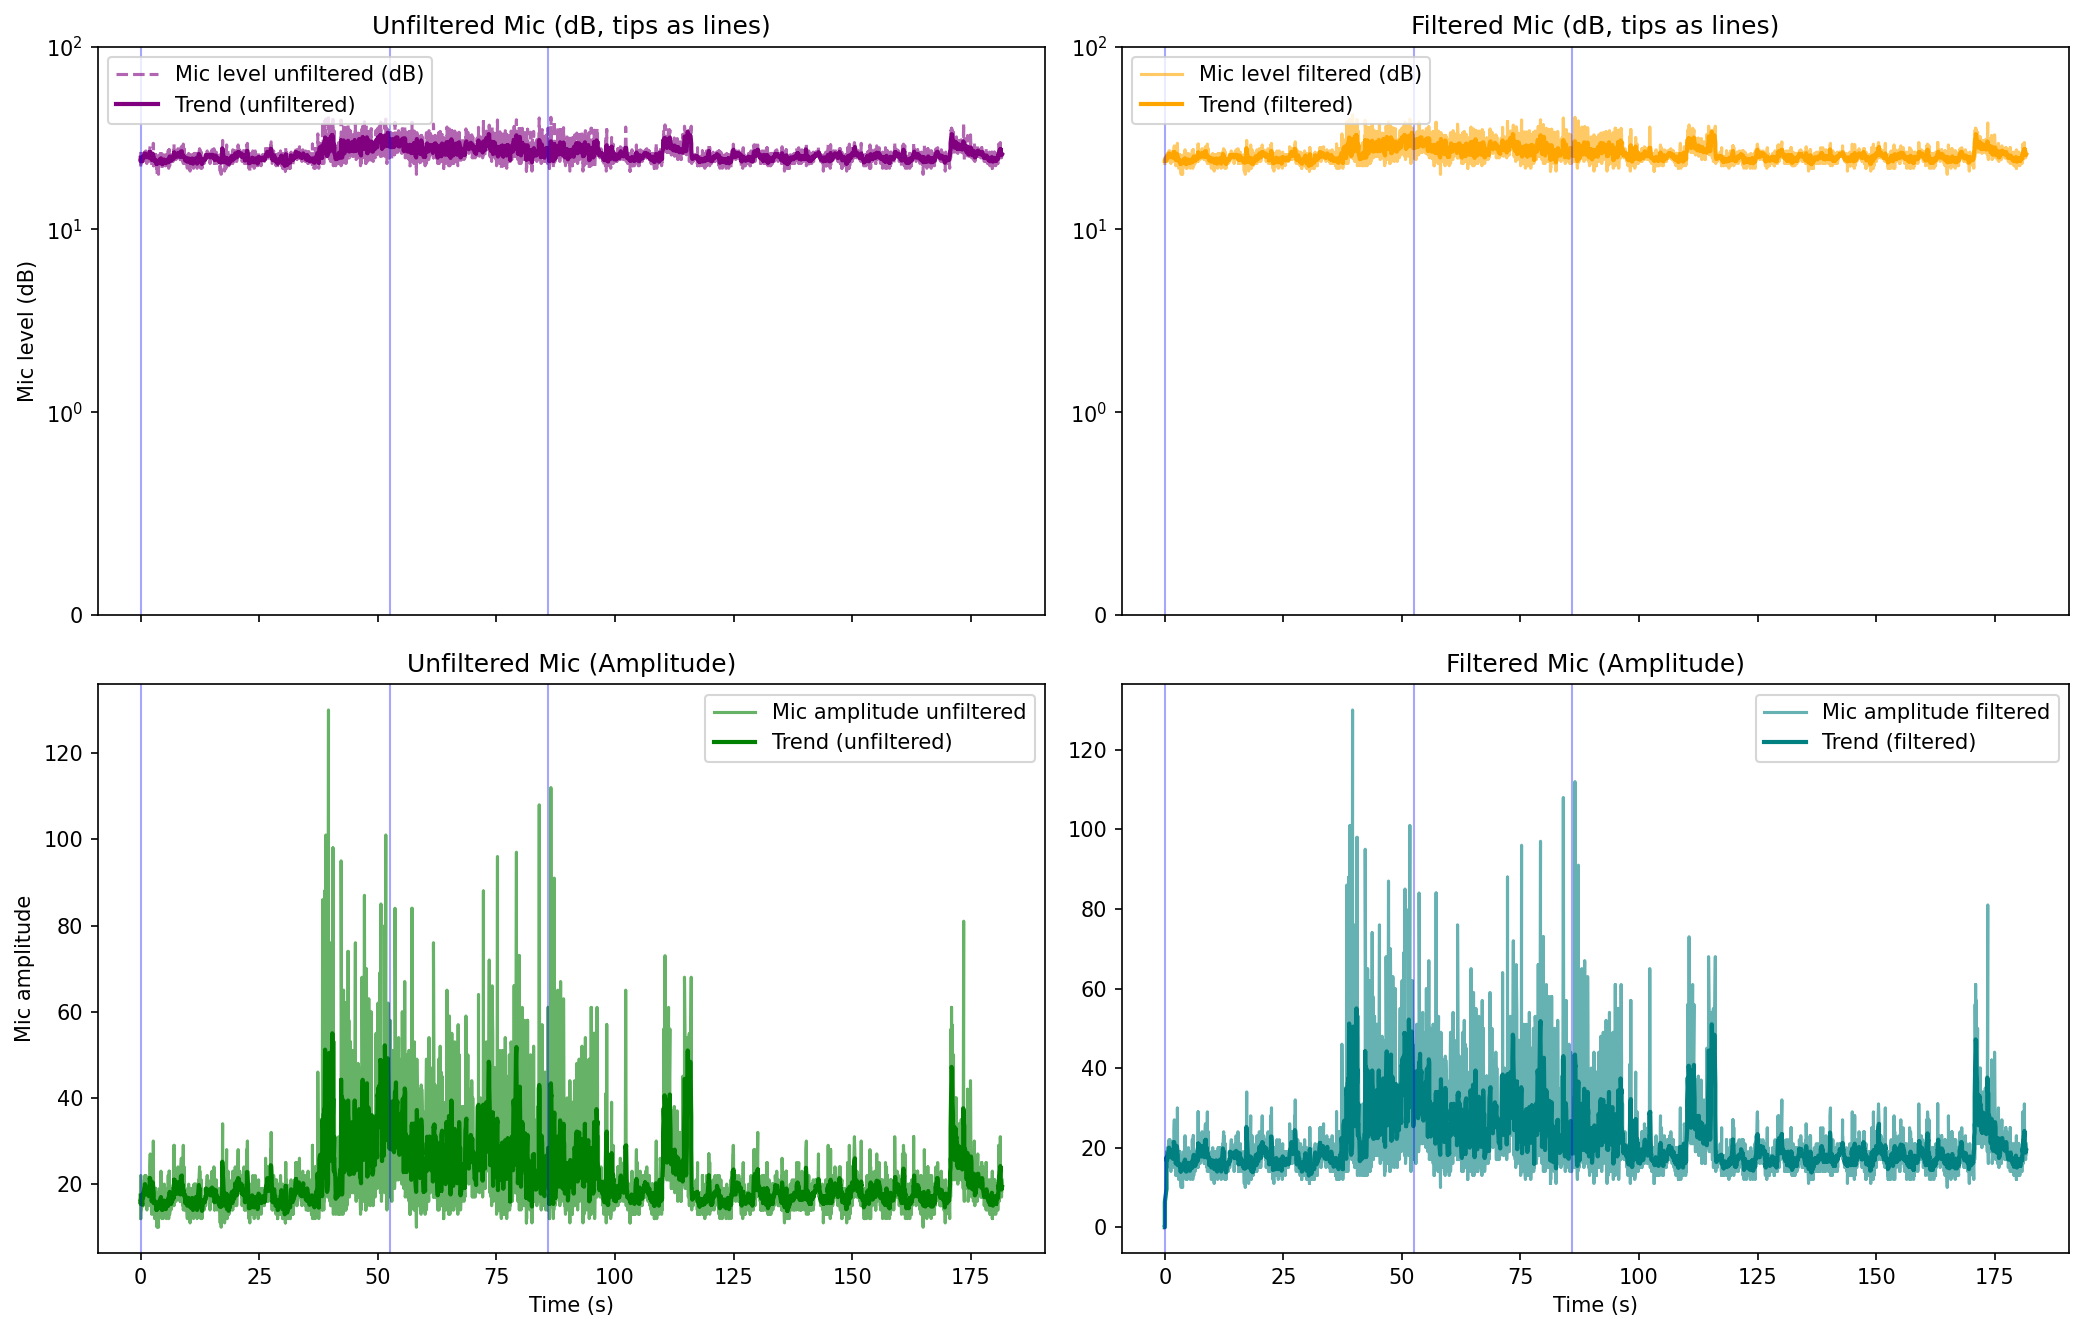

Values plotted in this chart, from the file beside it:
elapsed_s, unix_ts, arduino_ms, sound_amp, tip_count, last_tip_dt_ms, reed_state, bucket_rate_mm_hr, mic_db_unfiltered, mic_db_filtered
0.0005178, 1770968770, 1396740, 14, 11, 300, 1, 40000, 22.92, 22.92
0.0005178, 1770968770, 1396790, 16, 11, 300, 1, 0.0, 24.08, 23.5
0.00132, 1770968770, 1396840, 22, 11, 300, 1, 0.0, 26.85, 24.62
0.00132, 1770968770, 1396890, 13, 11, 300, 1, 0.0, 22.28, 24.03
0.00132, 1770968770, 1396940, 12, 11, 300, 1, 0.0, 21.58, 23.54
0.00132, 1770968770, 1396990, 16, 11, 300, 1, 0.0, 24.08, 23.63
0.00132, 1770968770, 1397040, 14, 11, 300, 1, 0.0, 22.92, 23.53
0.00132, 1770968770, 1397090, 22, 11, 300, 1, 0.0, 26.85, 23.95
0.00132, 1770968770, 1397140, 14, 11, 300, 1, 0.0, 22.92, 23.83
0.00132, 1770968770, 1397190, 14, 11, 300, 1, 0.0, 22.92, 23.74
0.3558, 1770968771, 1397240, 15, 11, 300, 1, 0.0, 23.52, 23.52
0.3558, 1770968771, 1397291, 17, 11, 300, 1, 0.0, 24.61, 24.61
0.3558, 1770968771, 1397341, 16, 11, 300, 1, 0.0, 24.08, 24.08
0.3558, 1770968771, 1397391, 17, 11, 300, 1, 0.0, 24.61, 24.61
0.3558, 1770968771, 1397441, 16, 11, 300, 1, 0.0, 24.08, 24.08
0.3558, 1770968771, 1397491, 17, 11, 300, 1, 0.0, 24.61, 24.61
0.3558, 1770968771, 1397541, 18, 11, 300, 1, 0.0, 25.11, 25.11
0.3558, 1770968771, 1397591, 19, 11, 300, 1, 0.0, 25.58, 25.58
0.3677, 1770968771, 1397641, 18, 11, 300, 1, 0.0, 25.11, 25.11
0.3721, 1770968771, 1397691, 16, 11, 300, 1, 0.0, 24.08, 24.08
0.5051, 1770968771, 1397741, 16, 11, 300, 1, 0.0, 24.08, 24.08
0.5051, 1770968771, 1397791, 15, 11, 300, 1, 0.0, 23.52, 23.52
0.5773, 1770968771, 1397841, 19, 11, 300, 1, 0.0, 25.58, 25.58
0.5773, 1770968771, 1397891, 20, 11, 300, 1, 0.0, 26.02, 26.02
0.5773, 1770968771, 1397941, 17, 11, 300, 1, 0.0, 24.61, 24.61
0.6811, 1770968771, 1397991, 18, 11, 300, 1, 0.0, 25.11, 25.11
0.6811, 1770968771, 1398041, 16, 11, 300, 1, 0.0, 24.08, 24.08
0.7788, 1770968771, 1398091, 21, 11, 300, 1, 0.0, 26.44, 26.44
0.8863, 1770968771, 1398141, 19, 11, 300, 1, 0.0, 25.58, 25.58
0.8863, 1770968771, 1398191, 22, 11, 300, 1, 0.0, 26.85, 26.85
1.031, 1770968771, 1398241, 19, 11, 300, 1, 0.0, 25.58, 25.58
1.031, 1770968771, 1398291, 19, 11, 300, 1, 0.0, 25.58, 25.58
1.088, 1770968771, 1398341, 19, 11, 300, 1, 0.0, 25.58, 25.58
1.088, 1770968771, 1398391, 18, 11, 300, 1, 0.0, 25.11, 25.11
1.088, 1770968771, 1398441, 22, 11, 300, 1, 0.0, 26.85, 26.85
1.193, 1770968771, 1398491, 15, 11, 300, 1, 0.0, 23.52, 23.52
1.296, 1770968772, 1398541, 14, 11, 300, 1, 0.0, 22.92, 22.92
1.296, 1770968772, 1398641, 21, 11, 300, 1, 0.0, 26.44, 26.44
1.395, 1770968772, 1398691, 19, 11, 300, 1, 0.0, 25.58, 25.58
1.499, 1770968772, 1398742, 20, 11, 300, 1, 0.0, 26.02, 26.02
1.655, 1770968772, 1398892, 17, 11, 300, 1, 0.0, 24.61, 24.61
1.655, 1770968772, 1398942, 16, 11, 300, 1, 0.0, 24.08, 24.08
1.703, 1770968772, 1398992, 19, 11, 300, 1, 0.0, 25.58, 25.58
1.703, 1770968772, 1399042, 15, 11, 300, 1, 0.0, 23.52, 23.52
1.807, 1770968772, 1399092, 19, 11, 300, 1, 0.0, 25.58, 25.58
1.909, 1770968772, 1399142, 17, 11, 300, 1, 0.0, 24.61, 24.61
1.909, 1770968772, 1399192, 20, 11, 300, 1, 0.0, 26.02, 26.02
1.909, 1770968772, 1399242, 24, 11, 300, 1, 0.0, 27.6, 27.6
2.007, 1770968772, 1399292, 27, 11, 300, 1, 0.0, 28.63, 28.63
2.114, 1770968772, 1399342, 18, 11, 300, 1, 0.0, 25.11, 25.11
2.302, 1770968773, 1399392, 17, 11, 300, 1, 0.0, 24.61, 24.61
2.302, 1770968773, 1399442, 16, 11, 300, 1, 0.0, 24.08, 24.08
2.302, 1770968773, 1399492, 21, 11, 300, 1, 0.0, 26.44, 26.44
2.317, 1770968773, 1399542, 13, 11, 300, 1, 0.0, 22.28, 22.28
2.317, 1770968773, 1399592, 14, 11, 300, 1, 0.0, 22.92, 22.92
2.317, 1770968773, 1399642, 16, 11, 300, 1, 0.0, 24.08, 24.08
2.419, 1770968773, 1399692, 16, 11, 300, 1, 0.0, 24.08, 24.08
2.526, 1770968773, 1399742, 22, 11, 300, 1, 0.0, 26.85, 26.85
2.526, 1770968773, 1399792, 17, 11, 300, 1, 0.0, 24.61, 24.61
2.526, 1770968773, 1399842, 16, 11, 300, 1, 0.0, 24.08, 24.08
... 3,500 more rows
